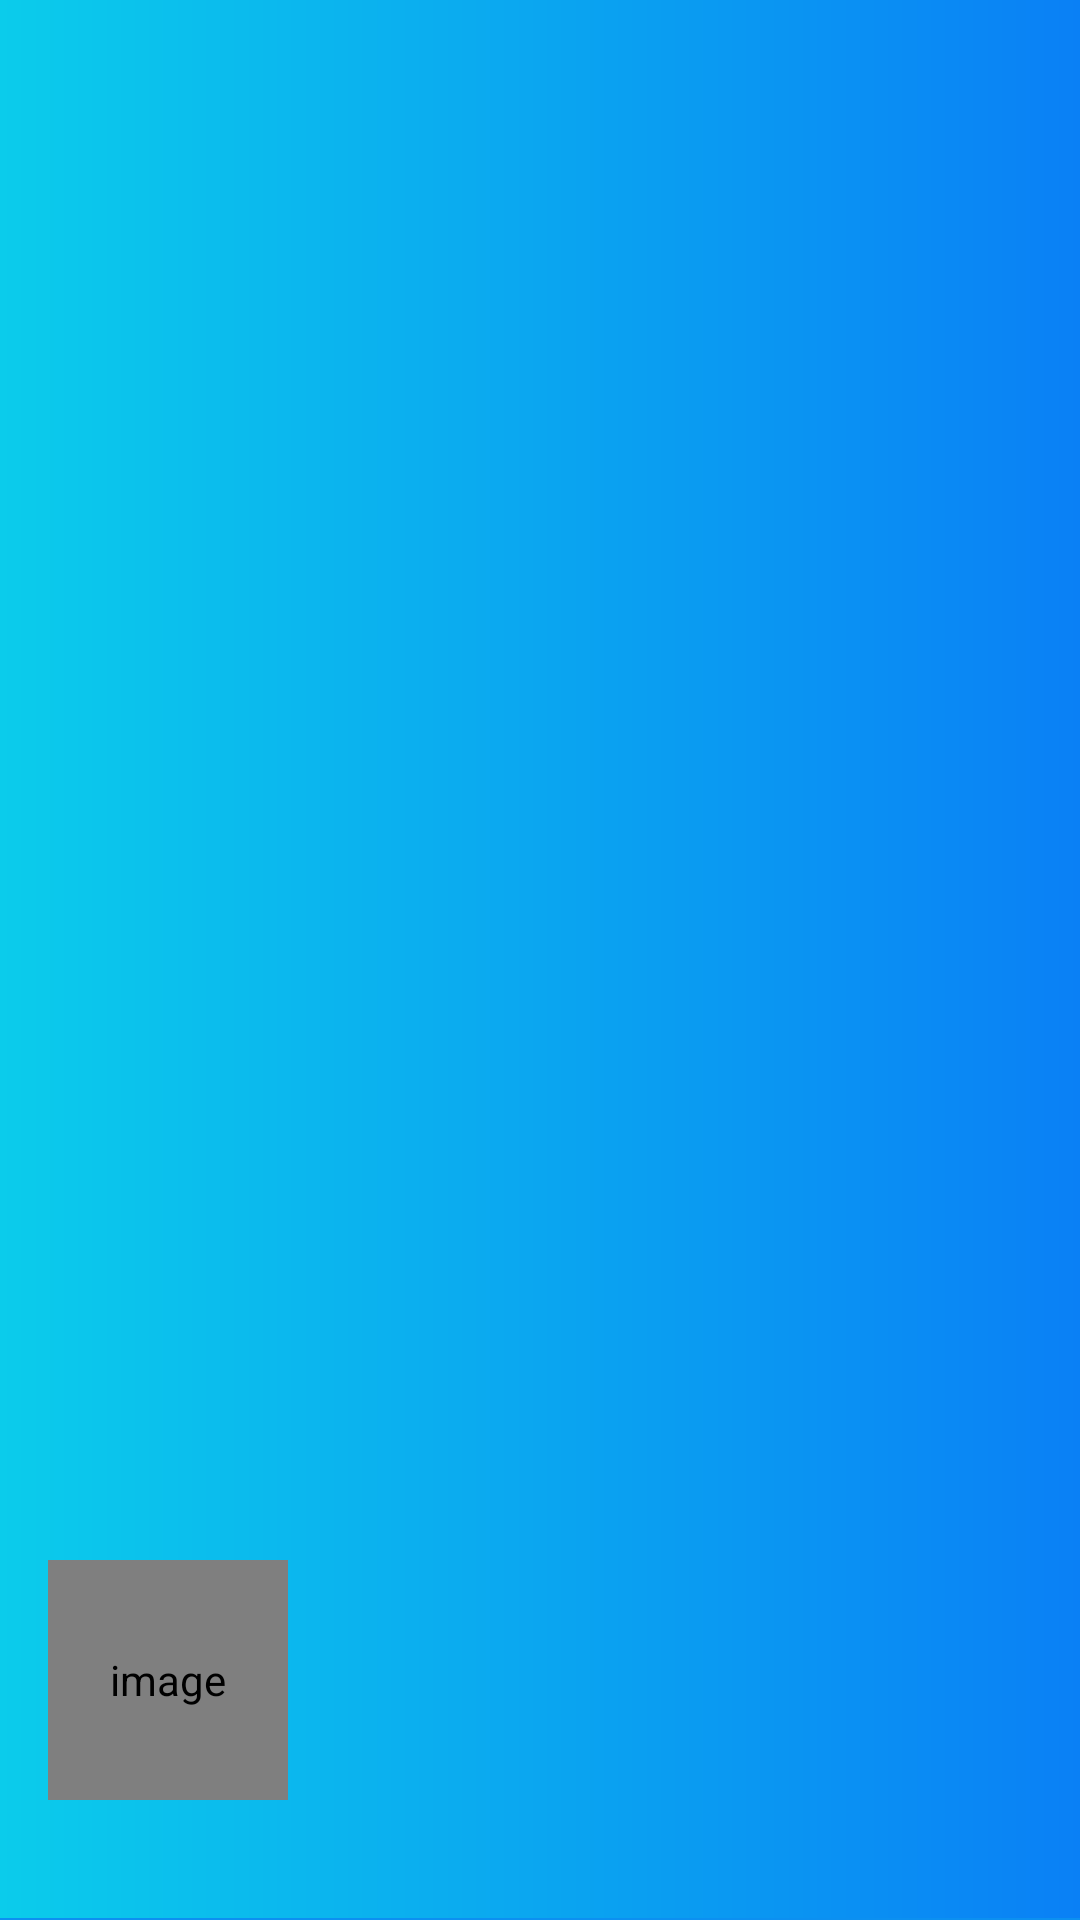

The Android layout XML behind this screen, and the referenced resources:
<!-- AndroidManifest.xml: application theme Theme.Projectify -->
<!-- res/layout/activity_main_drawer_header.xml -->
<?xml version="1.0" encoding="utf-8"?>
<LinearLayout xmlns:android="http://schemas.android.com/apk/res/android"
    xmlns:app="http://schemas.android.com/apk/res-auto"
    xmlns:tools="http://schemas.android.com/tools"
    android:background="@drawable/nav_header_main_background"
    android:orientation="vertical"
    android:gravity="bottom"
    android:theme="@style/ThemeOverlay.AppCompat.Dark"
    android:layout_width="match_parent"
    android:layout_height="@dimen/height_of_nav_main"
    tools:context=".activities.MainActivity"
    android:id="@+id/navHeaderContainer">

    <de.hdodenhof.circleimageview.CircleImageView
        android:id="@+id/civNavProfilePic"
        android:layout_width="@dimen/nav_image_size"
        android:layout_height="@dimen/nav_image_size"
        android:scaleType="centerCrop"
        android:layout_marginStart="@dimen/nav_content_margin_StartEnd"
        android:layout_marginEnd="@dimen/nav_content_margin_StartEnd"
        app:civ_border_color="@android:color/white"
        app:civ_border_width="@dimen/nav_image_circular_border_width"
        android:contentDescription="@string/image_contentDescription"
        android:src="@drawable/ic_user_place_holder" />

    <TextView
        android:id="@+id/tvUsername"
        android:layout_width="wrap_content"
        android:layout_height="wrap_content"
        android:textColor="@android:color/white"
        android:textSize="@dimen/nav_user_name_text_size"
        android:layout_marginTop="@dimen/nav_content_margin_top"
        android:layout_marginStart="@dimen/nav_content_margin_StartEnd"
        android:layout_marginEnd="@dimen/nav_content_margin_StartEnd"
        android:layout_marginBottom="@dimen/nav_content_margin_bottom"
        tools:text="username" />
    
    <View
        android:layout_width="match_parent"
        android:layout_height="@dimen/nav_divider_height"
        android:background="@color/colorAccent" />

</LinearLayout>
<!-- resources referenced by this layout -->
<resources>
  <color name="colorAccent">#0C90F1</color>
  <dimen name="height_of_nav_main">200dp</dimen>
  <dimen name="nav_content_margin_StartEnd">16dp</dimen>
  <dimen name="nav_content_margin_bottom">10dp</dimen>
  <dimen name="nav_content_margin_top">5dp</dimen>
  <dimen name="nav_divider_height">0.5dp</dimen>
  <dimen name="nav_image_circular_border_width">1dp</dimen>
  <dimen name="nav_image_size">80dp</dimen>
  <dimen name="nav_user_name_text_size">18sp</dimen>
  <!-- drawable nav_header_main_background (drawable) -->
  <?xml version="1.0" encoding="utf-8"?>
  <shape android:shape="rectangle"
      xmlns:android="http://schemas.android.com/apk/res/android">
  
      <gradient
          android:angle="360"
          android:startColor="@color/gradient_start_color"
          android:endColor="@color/gradient_end_color"
          android:type="linear"
          />
  
  </shape>
  <string name="image_contentDescription">image</string>
  <style name="Theme.Projectify" parent="Theme.MaterialComponents.DayNight.DarkActionBar">
          
          <item name="colorPrimary">@color/colorPrimary</item>
          <item name="colorPrimaryVariant">@color/colorPrimaryDark</item>
          <item name="colorOnPrimary">@color/white</item>
          
          <item name="colorSecondary">@color/colorAccent</item>
          <item name="colorSecondaryVariant">@color/colorAccent</item>
          <item name="colorOnSecondary">@color/black</item>
          
          <item name="android:statusBarColor" tools:targetApi="l">?attr/colorPrimaryVariant</item>
          
      </style>
  <color name="gradient_start_color">#0BCCEB</color>
  <color name="gradient_end_color">#0A80F5</color>
  <color name="colorPrimary">#0C90F1</color>
  <color name="colorPrimaryDark">#0591F8</color>
  <color name="white">#FFFFFFFF</color>
  <color name="black">#FF000000</color>
</resources>
